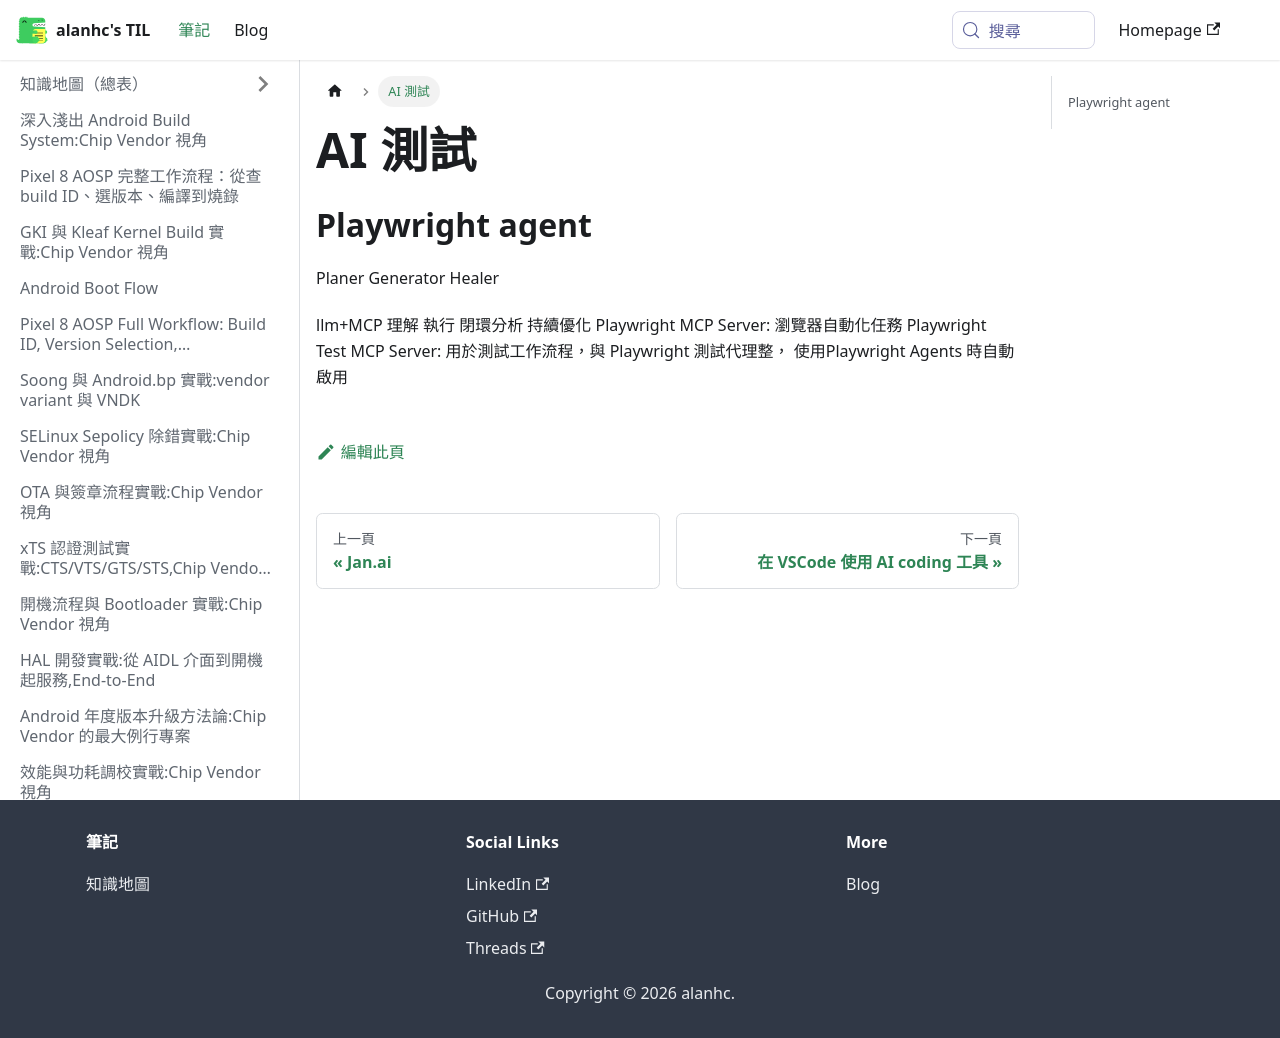

repository: alanhc/til · page: docs/ai_testing.html · generator: docusaurus

# AI 測試

## Playwright agent
Planer
Generator
Healer

llm+MCP
理解 執行 閉環分析 持續優化
Playwright MCP Server: 瀏覽器自動化任務
Playwright Test MCP Server: 用於測試工作流程，與 Playwright 測試代理整， 使用Playwright Agents 時自動啟用
